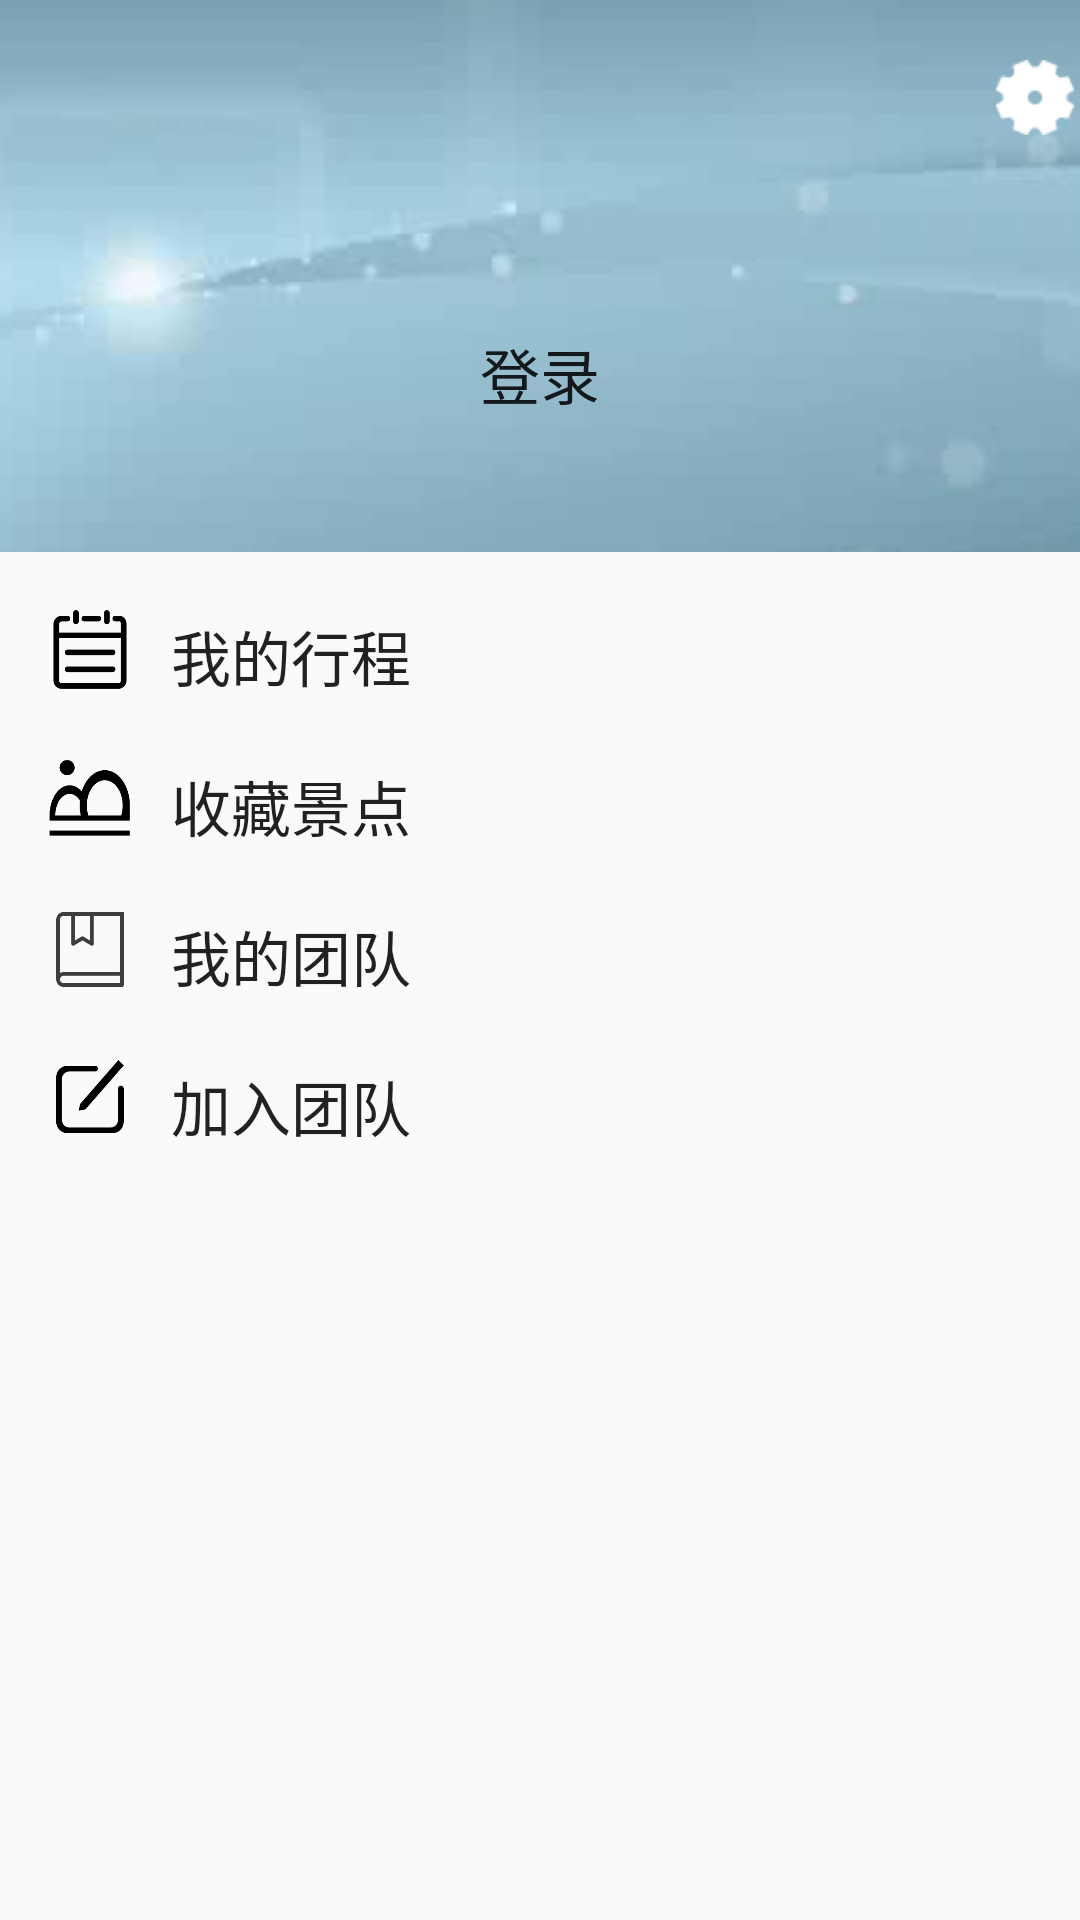

Here is an Android app screen rendered from its layout file. Give the layout XML and the strings, colors and styles it references.
<!-- AndroidManifest.xml: application theme AppTheme -->
<!-- res/layout/fragment_user.xml -->
<?xml version="1.0" encoding="utf-8"?>
<FrameLayout xmlns:android="http://schemas.android.com/apk/res/android"
    xmlns:tools="http://schemas.android.com/tools"
    android:layout_width="match_parent"
    android:layout_height="match_parent"
    xmlns:app="http://schemas.android.com/apk/res-auto"
    tools:context=".Fragement.UserFragment">

    <AbsoluteLayout
        android:layout_width="match_parent"
        android:layout_height="match_parent">

        <LinearLayout
            android:layout_width="match_parent"
            android:layout_height="250dp"
            android:layout_y="184dp"
            android:orientation="vertical">

            <LinearLayout
                android:id="@+id/myxc"
                android:layout_width="match_parent"
                android:layout_height="50dp"
                android:orientation="horizontal"
                android:layout_marginTop="10dp">
                <ImageView
                    android:layout_width="30dp"
                    android:layout_height="match_parent"
                    android:src="@drawable/myxc"
                    android:layout_marginLeft="15dp"
                    android:layout_marginBottom="5dp"
                    />
                <Button
                    android:id="@+id/utravel2"
                    style="@style/Widget.AppCompat.Button.Borderless"
                    android:layout_width="match_parent"
                    android:layout_height="wrap_content"
                    android:gravity="start"
                    android:text="我的行程"
                    android:textAlignment="textStart"
                    android:textSize="20sp"
                    android:typeface="monospace"/>

            </LinearLayout>

            <LinearLayout
                android:id="@+id/scjd"
                android:layout_width="match_parent"
                android:layout_height="50dp"
                android:orientation="horizontal">
                <ImageView
                    android:layout_width="30dp"
                    android:layout_height="match_parent"
                    android:src="@drawable/scjd"
                    android:layout_marginLeft="15dp"
                    android:layout_marginBottom="5dp"
                    />
                <Button
                    android:id="@+id/uCollect"
                    style="@style/Widget.AppCompat.Button.Borderless"
                    android:layout_width="match_parent"
                    android:layout_height="wrap_content"
                    android:gravity="start"
                    android:text="收藏景点"
                    android:textAlignment="textStart"
                    android:textSize="20sp"/>
            </LinearLayout>

            <LinearLayout
                android:id="@+id/scyj"
                android:layout_width="match_parent"
                android:layout_height="50dp"
                android:orientation="horizontal">
                <ImageView
                    android:layout_width="30dp"
                    android:layout_height="match_parent"
                    android:src="@drawable/scyj"
                    android:layout_marginLeft="15dp"
                    android:layout_marginBottom="5dp"
                    />

                <Button
                    android:id="@+id/uSuggestion"
                    style="@style/Widget.AppCompat.Button.Borderless"
                    android:layout_width="match_parent"
                    android:layout_height="wrap_content"
                    android:gravity="start"
                    android:text="我的团队"
                    android:textAlignment="viewStart"
                    android:textSize="20sp"/>
                >
            </LinearLayout>

            <LinearLayout
                android:id="@+id/wdyj"
                android:layout_width="match_parent"
                android:layout_height="50dp"
                android:orientation="horizontal">

                <ImageView
                    android:layout_width="30dp"
                    android:layout_height="match_parent"
                    android:src="@drawable/myyj"
                    android:layout_marginLeft="15dp"
                    android:layout_marginBottom="5dp"
                    />

                <Button
                    android:id="@+id/uEstimate"
                    style="@style/Widget.AppCompat.Button.Borderless"
                    android:layout_width="match_parent"
                    android:layout_height="wrap_content"
                    android:gravity="start"
                    android:text="加入团队"
                    android:textAlignment="textStart"
                    android:textSize="20sp"/>
            </LinearLayout>

        </LinearLayout>

        <ImageButton
            android:id="@+id/userBackgroud"
            android:layout_width="match_parent"
            android:layout_height="184dp"
            android:layout_x="0dp"
            android:layout_y="0dp"
            android:src="@drawable/cover"/>

        <ImageButton
            android:id="@+id/uSetting"
            style="@style/Widget.AppCompat.Button.Borderless"
            android:layout_width="50dp"
            android:layout_height="45dp"
            android:layout_x="320dp"
            android:layout_y="10dp"
            android:scaleType="fitXY"
            android:src="@drawable/setting"/>
    </AbsoluteLayout>


    <Button
        android:id="@+id/uRegister"
        style="@style/Widget.AppCompat.Button.Borderless"
        android:layout_width="wrap_content"
        android:layout_height="wrap_content"
        android:layout_gravity="center_horizontal"
        android:layout_marginTop="100dp"
        android:text="登录"
        android:textAlignment="center"
        android:textSize="20sp"/>

    <ImageView
        android:id="@+id/head_image"
        android:layout_width="80dp"
        android:layout_height="80dp"
        android:layout_marginTop="20dp"
        android:layout_gravity="center_horizontal"
        android:src="@drawable/head"
        />
</FrameLayout>
<!-- resources referenced by this layout -->
<resources>
  <!-- drawable cover: png bitmap (drawable, 3337 bytes) -->
  <!-- drawable myxc: png bitmap (drawable, 3162 bytes) -->
  <!-- drawable myyj: png bitmap (drawable, 3424 bytes) -->
  <!-- drawable scjd: png bitmap (drawable, 3857 bytes) -->
  <!-- drawable scyj: png bitmap (drawable, 2783 bytes) -->
  <!-- drawable setting: png bitmap (drawable, 454 bytes) -->
  <style name="AppTheme" parent="Theme.AppCompat.Light.DarkActionBar">
          
          <item name="colorPrimary">@color/colorPrimary</item>
          <item name="colorPrimaryDark">@color/colorPrimaryDark</item>
          <item name="colorAccent">@color/colorAccent</item>
      </style>
  <color name="colorPrimary">#ffffff</color>
  <color name="colorPrimaryDark">#c1c3bf</color>
  <color name="colorAccent">#000000</color>
</resources>
